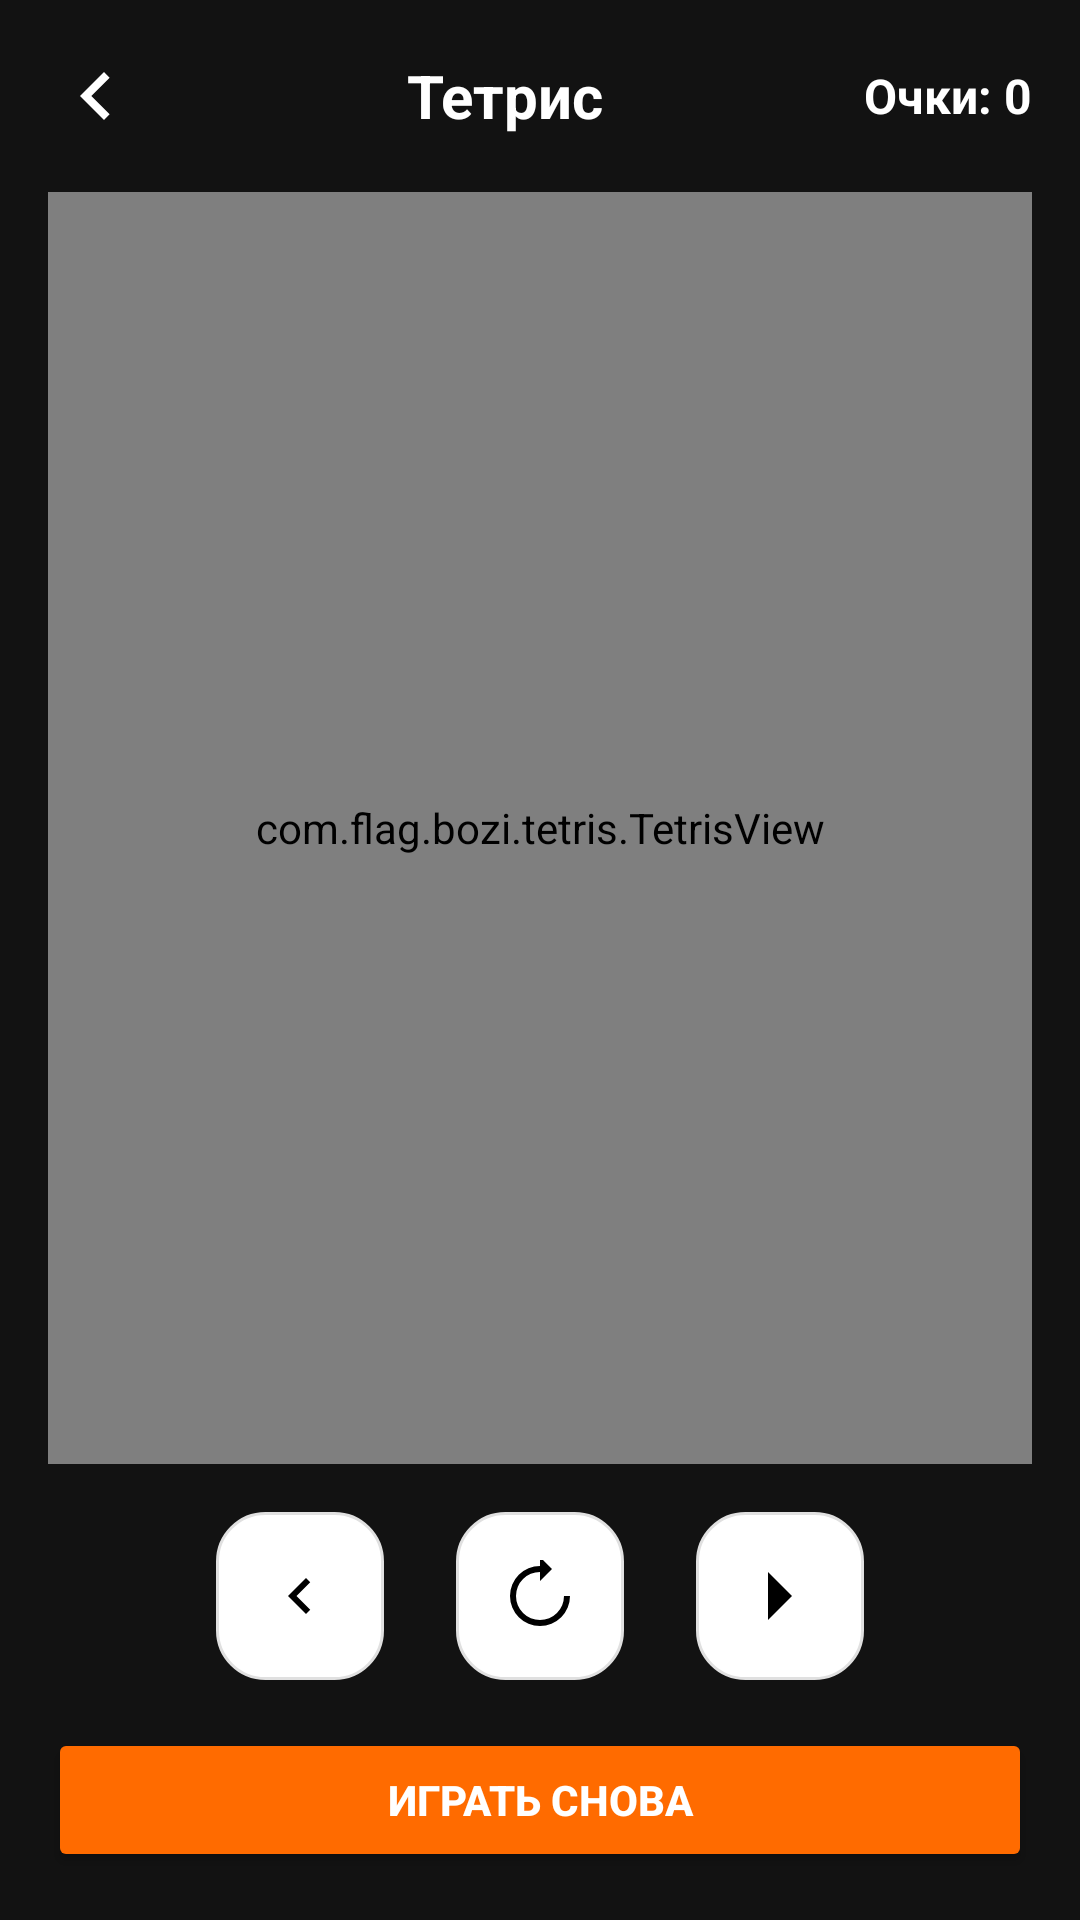

The Android layout XML behind this screen, and the referenced resources:
<!-- AndroidManifest.xml: application theme Theme.Bozi -->
<!-- res/layout/activity_tetris.xml -->
<?xml version="1.0" encoding="utf-8"?>
<LinearLayout xmlns:android="http://schemas.android.com/apk/res/android"
    xmlns:app="http://schemas.android.com/apk/res-auto"
    android:orientation="vertical"
    android:layout_width="match_parent"
    android:layout_height="match_parent"
    android:background="#121212"
    android:padding="16dp">

    
    <LinearLayout
        android:layout_width="match_parent"
        android:layout_height="wrap_content"
        android:orientation="horizontal"
        android:gravity="center_vertical">

        <ImageView
            android:id="@+id/btnBack"
            android:layout_width="32dp"
            android:layout_height="32dp"
            android:src="@drawable/ic_back"
            android:contentDescription="Назад"
            app:tint="#FFFFFF" />

        <TextView
            android:layout_width="0dp"
            android:layout_height="wrap_content"
            android:layout_weight="1"
            android:gravity="center"
            android:text="Тетрис"
            android:textColor="#FFFFFF"
            android:textSize="20sp"
            android:textStyle="bold" />

        <TextView
            android:id="@+id/scoreText"
            android:layout_width="wrap_content"
            android:layout_height="wrap_content"
            android:text="Очки: 0"
            android:textColor="#FFFFFF"
            android:textSize="16sp"
            android:textStyle="bold" />
    </LinearLayout>

    
    <com.flag.bozi.tetris.TetrisView
        android:id="@+id/tetrisView"
        android:layout_width="match_parent"
        android:layout_height="0dp"
        android:layout_marginTop="16dp"
        android:layout_weight="1"
        android:background="@android:color/darker_gray" />

    
    <LinearLayout
        android:layout_width="match_parent"
        android:layout_height="wrap_content"
        android:orientation="horizontal"
        android:gravity="center"
        android:layout_marginTop="16dp">

        <ImageButton
            android:id="@+id/btnLeft"
            android:layout_width="56dp"
            android:layout_height="56dp"
            android:src="@drawable/ic_arrow_left"
            android:background="@drawable/bg_rounded_white"
            android:contentDescription="Влево" />

        <ImageButton
            android:id="@+id/btnRotate"
            android:layout_width="56dp"
            android:layout_height="56dp"
            android:layout_marginHorizontal="24dp"
            android:src="@drawable/ic_rotate"
            android:background="@drawable/bg_rounded_white"
            android:contentDescription="Повернуть" />

        <ImageButton
            android:id="@+id/btnRight"
            android:layout_width="56dp"
            android:layout_height="56dp"
            android:src="@drawable/ic_arrow_right"
            android:background="@drawable/bg_rounded_white"
            android:contentDescription="Вправо" />
    </LinearLayout>

    
    <Button
        android:id="@+id/btnRestart"
        android:layout_width="match_parent"
        android:layout_height="wrap_content"
        android:layout_marginTop="16dp"
        android:text="Играть снова"
        android:textColor="#FFFFFF"
        android:backgroundTint="#FF6B00"
        android:textStyle="bold" />
</LinearLayout>
<!-- resources referenced by this layout -->
<resources>
  <!-- drawable bg_rounded_white (drawable) -->
  <?xml version="1.0" encoding="utf-8"?>
  <shape xmlns:android="http://schemas.android.com/apk/res/android"
      android:shape="rectangle">
  
      
      <solid android:color="#FFFFFF" />
  
      
      <corners android:radius="16dp" />
  
      
      <stroke
          android:width="1dp"
          android:color="#E0E0E0" />
  </shape>
  <!-- drawable ic_arrow_left (drawable) -->
  <vector xmlns:android="http://schemas.android.com/apk/res/android"
      android:width="24dp"
      android:height="24dp"
      android:viewportWidth="24"
      android:viewportHeight="24"
      android:tint="@color/black">
  
      <path
          android:fillColor="@android:color/white"
          android:pathData="M15.41,7.41L14,6l-6,6 6,6 1.41,-1.41L10.83,12z"/>
  </vector>
  <!-- drawable ic_arrow_right (drawable) -->
  <vector xmlns:android="http://schemas.android.com/apk/res/android"
      android:width="24dp"
      android:height="24dp"
      android:viewportWidth="24"
      android:viewportHeight="24"
      android:tint="@color/black">
  
      <path
          android:fillColor="@android:color/white"
          android:pathData="M8,4l8,8 -8,8" />
  </vector>
  <!-- drawable ic_back (drawable) -->
  <vector xmlns:android="http://schemas.android.com/apk/res/android"
      android:width="24dp"
      android:height="24dp"
      android:viewportWidth="24"
      android:viewportHeight="24">
      <path
          android:fillColor="#E2E0E0"
          android:pathData="M15.41,7.41L14,6l-6,6 6,6 1.41,-1.41L10.83,12z"/>
  </vector>
  <!-- drawable ic_rotate (drawable) -->
  <vector xmlns:android="http://schemas.android.com/apk/res/android"
      android:width="24dp"
      android:height="24dp"
      android:viewportWidth="24"
      android:viewportHeight="24"
      android:tint="@color/black">
  
      <path
          android:fillColor="@android:color/white"
          android:pathData="M12,2a10,10 0 1,0 10,10h-2a8,8 0 1,1 -8,-8v3l4,-4 -4,-4v3z"/>
  </vector>
  <style name="Theme.Bozi" parent="Base.Theme.Bozi" />
  <style name="Base.Theme.Bozi" parent="Theme.AppCompat.Light.NoActionBar">
          
          
      </style>
  <!-- not gathered from this repository: default colours our renderer supplied (Android Studio template values) -->
  <color name="black">#FF000000</color>
</resources>
